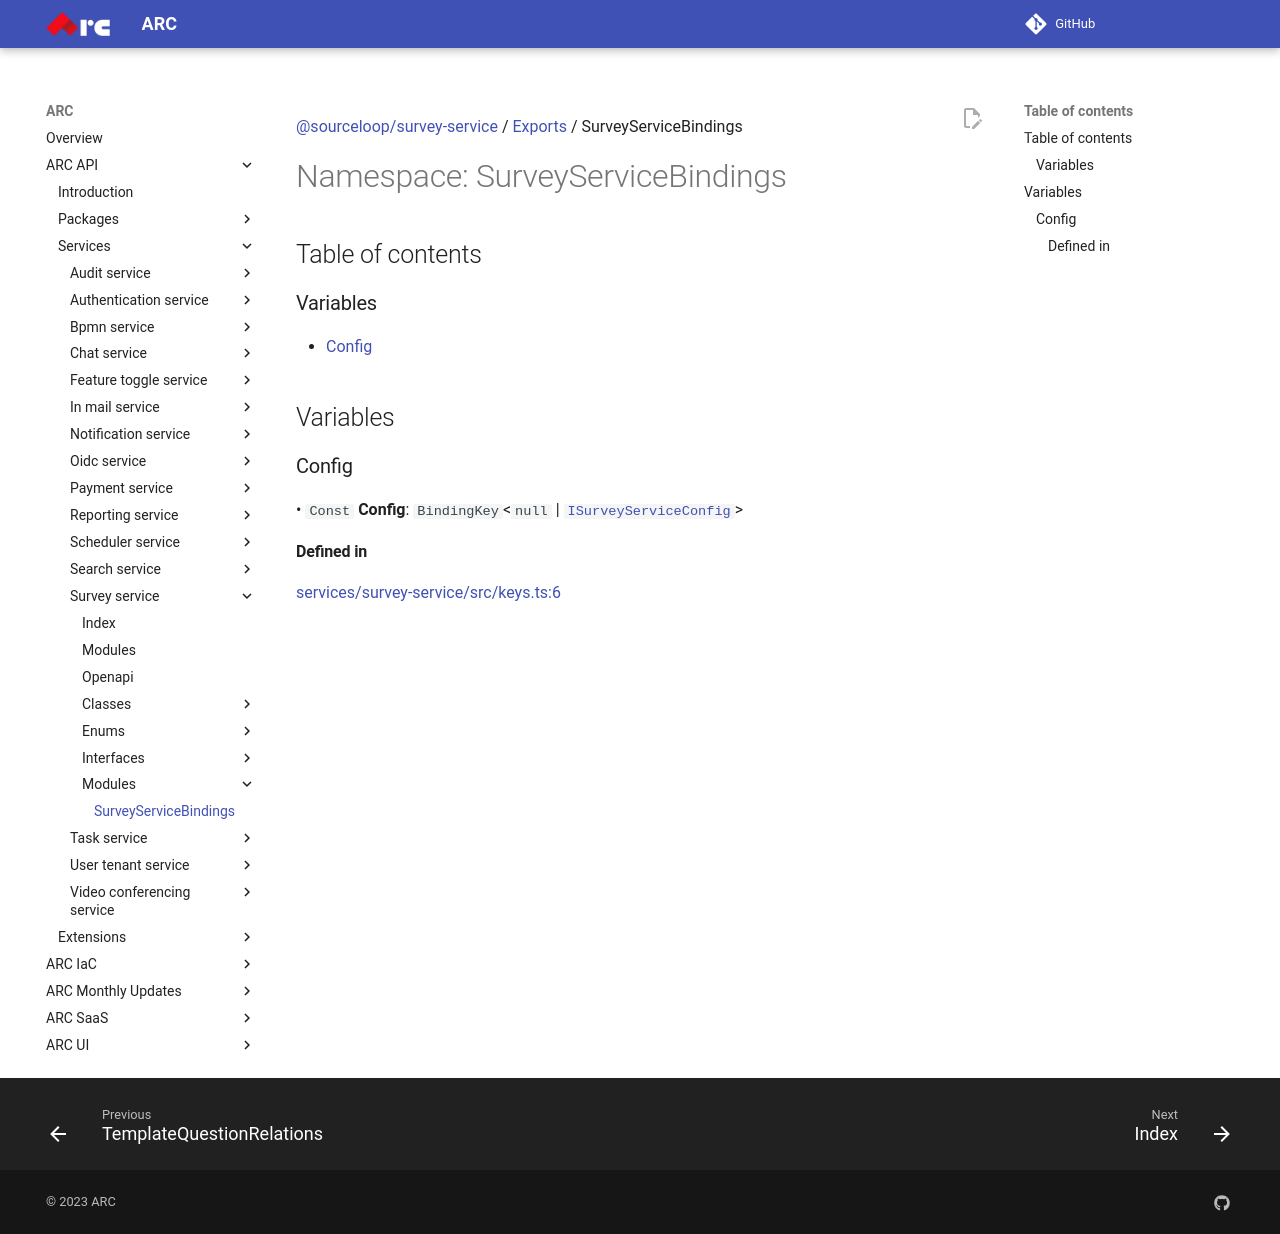

repository: sourcefuse/arc-docs · page: arc-api-docs/services/survey-service/modules/SurveyServiceBindings/index.html · generator: mkdocs

[@sourceloop/survey-service](../README.md) / [Exports](../modules.md) / SurveyServiceBindings

# Namespace: SurveyServiceBindings

## Table of contents

### Variables

- [Config](SurveyServiceBindings.md#config)

## Variables

### Config

• `Const` **Config**: `BindingKey`<``null`` \| [`ISurveyServiceConfig`](../interfaces/ISurveyServiceConfig.md)\>

#### Defined in

[services/survey-service/src/keys.ts:6](https://github.com/sourcefuse/loopback4-microservice-catalog/blob/eb9d4d57/services/survey-service/src/keys.ts#L6)
